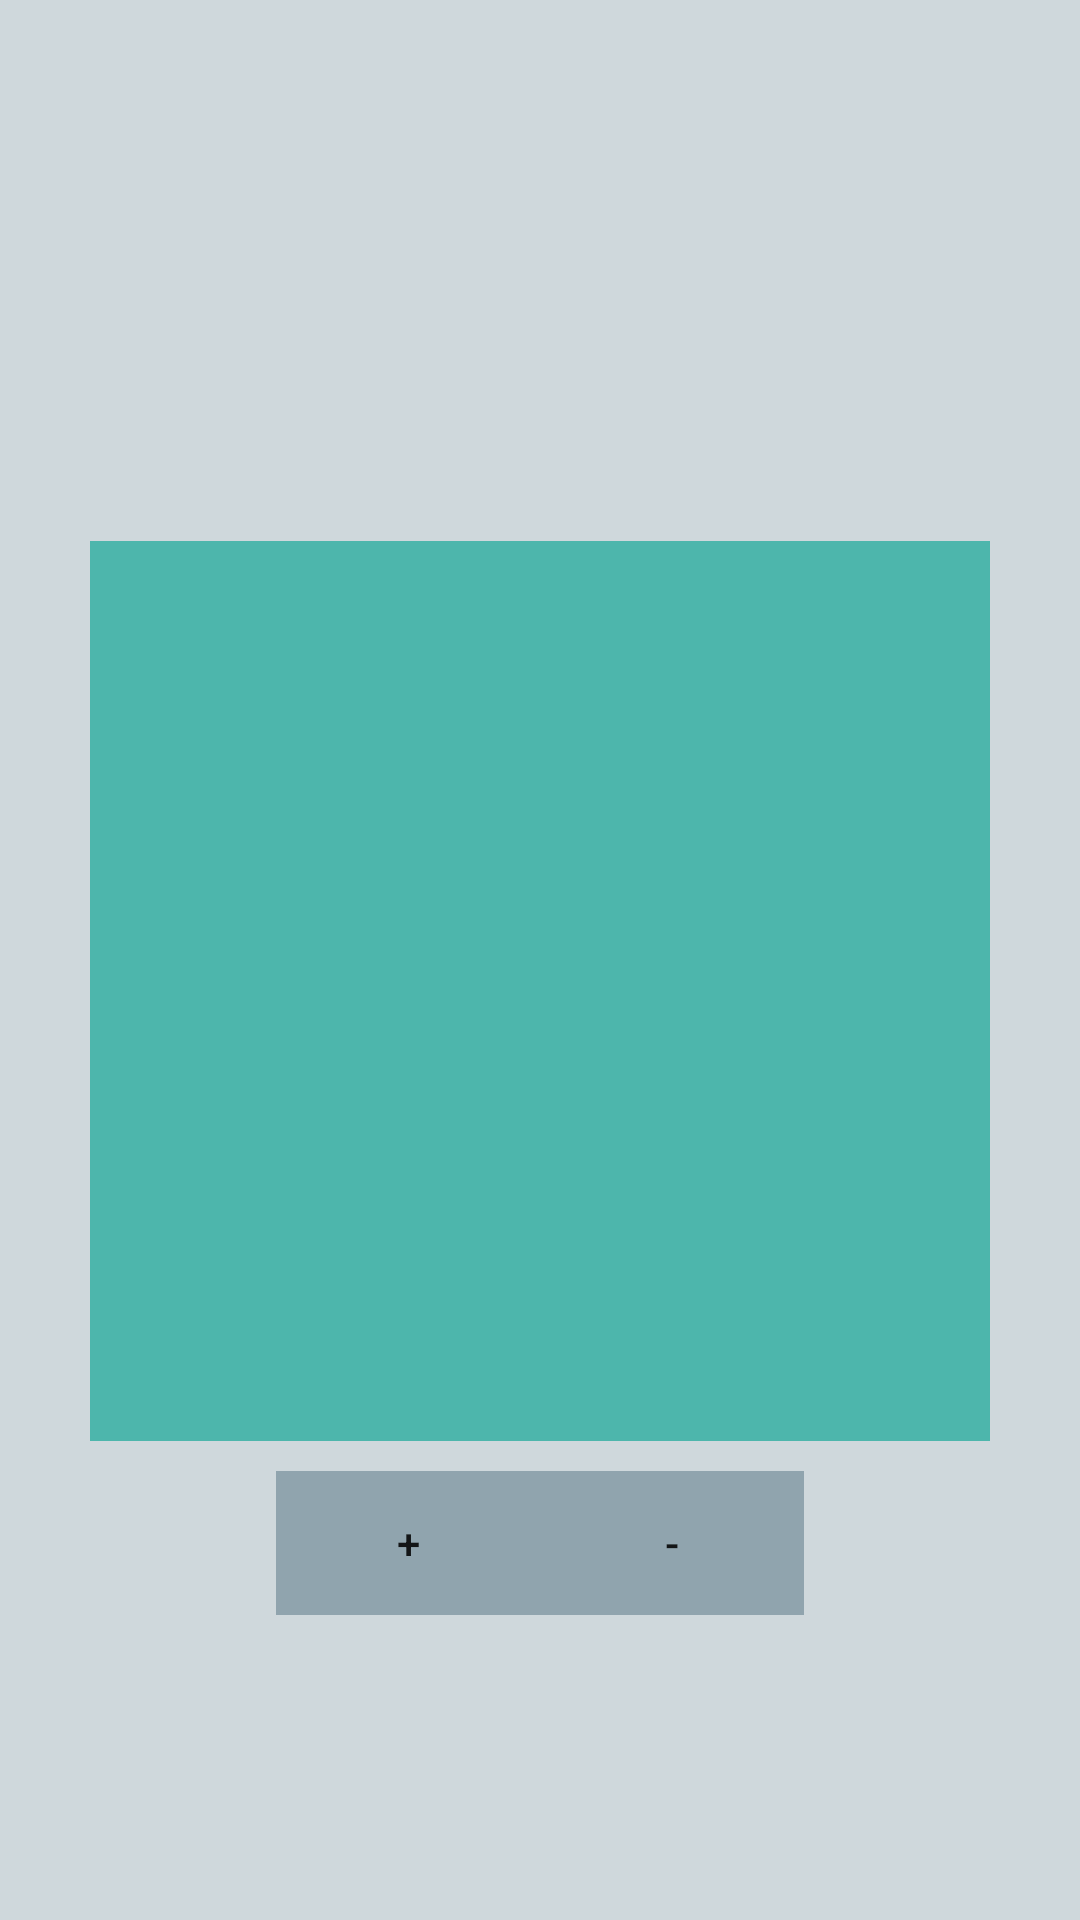

Reconstruct the res/layout file that produces this screen, plus the resources it refers to.
<!-- AndroidManifest.xml: application theme AppTheme -->
<!-- res/layout/content_second.xml -->
<?xml version="1.0" encoding="utf-8"?>
<ScrollView xmlns:android="http://schemas.android.com/apk/res/android"
    xmlns:app="http://schemas.android.com/apk/res-auto"
    xmlns:tools="http://schemas.android.com/tools"
    android:layout_height="fill_parent"
    android:layout_width="fill_parent"
    tools:context="com.example.mateu_000.funkcje.SecondActivity"
    tools:showIn="@layout/activity_second2"
    android:fillViewport="true"
    android:id="@+id/scroll_view"
    android:background="@color/white">

        <LinearLayout


            android:layout_width="match_parent"
            android:layout_height="wrap_content"
            android:gravity="center"
            android:orientation="vertical">



            <TextView
                android:id="@+id/wzor"
                android:layout_width="wrap_content"
                android:layout_height="wrap_content"
                android:paddingTop="55dp"
                android:paddingBottom="5dp"/>

            <LinearLayout

                android:id="@+id/linear_layout_draw"
                android:layout_width="300dp"
                android:layout_height="300dp"
                android:orientation="horizontal"
                android:background="@color/wykres">

            </LinearLayout>

            <LinearLayout
                android:layout_width="wrap_content"
                android:layout_height="wrap_content"
                android:orientation="horizontal"
                android:paddingTop="10dp">

                <Button
                    android:id="@+id/plusik"
                    android:layout_width="wrap_content"
                    android:layout_height="wrap_content"
                    android:text="+"
                    android:background="#90A4AE"/>

                <Button
                    android:id="@+id/minusik"
                    android:layout_width="wrap_content"
                    android:layout_height="wrap_content"
                    android:text="-"
                    android:background="#90A4AE"
                    />

                <TextView
                    android:layout_width="wrap_content"
                    android:layout_height="wrap_content"
                    android:id="@+id/x1"

                    />


            </LinearLayout>

    </LinearLayout>

</ScrollView>
<!-- res/layout/activity_second2.xml (included above) -->
<?xml version="1.0" encoding="utf-8"?>
<android.support.design.widget.CoordinatorLayout xmlns:android="http://schemas.android.com/apk/res/android"
    xmlns:app="http://schemas.android.com/apk/res-auto"
    xmlns:tools="http://schemas.android.com/tools"
    android:layout_width="match_parent"
    android:layout_height="match_parent"
    android:fitsSystemWindows="true"
    tools:context="com.example.mateu_000.funkcje.SecondActivity">

    <android.support.design.widget.AppBarLayout
        android:layout_width="match_parent"
        android:layout_height="wrap_content"
        android:theme="@style/AppTheme.AppBarOverlay">

        <android.support.v7.widget.Toolbar
            android:id="@+id/toolbar"
            android:layout_width="match_parent"
            android:layout_height="?attr/actionBarSize"
            android:background="?attr/colorPrimary"
            app:popupTheme="@style/AppTheme.PopupOverlay" />

    </android.support.design.widget.AppBarLayout>

    <include layout="@layout/content_second" />

    <android.support.design.widget.FloatingActionButton
        android:id="@+id/fab"
        android:layout_width="wrap_content"
        android:layout_height="wrap_content"
        android:layout_gravity="bottom|end"
        android:layout_margin="@dimen/fab_margin"
        android:src="@android:drawable/ic_dialog_email" />

</android.support.design.widget.CoordinatorLayout>
<!-- resources referenced by this layout -->
<resources>
  <color name="white">#CFD8DC</color>
  <color name="wykres">#4DB6AC</color>
  <style name="AppTheme" parent="Theme.AppCompat.Light.DarkActionBar">
                  
                  <item name="colorPrimary">@color/colorPrimary</item>
                  <item name="colorPrimaryDark">@color/colorPrimaryDark</item>
                  <item name="colorAccent">@color/colorAccent</item>
                  <item name="android:titleTextColor">@color/white</item>
          </style>
  <color name="colorPrimary">#37474F</color>
  <color name="colorPrimaryDark">#263238</color>
  <color name="colorAccent">#607D8B</color>
</resources>
